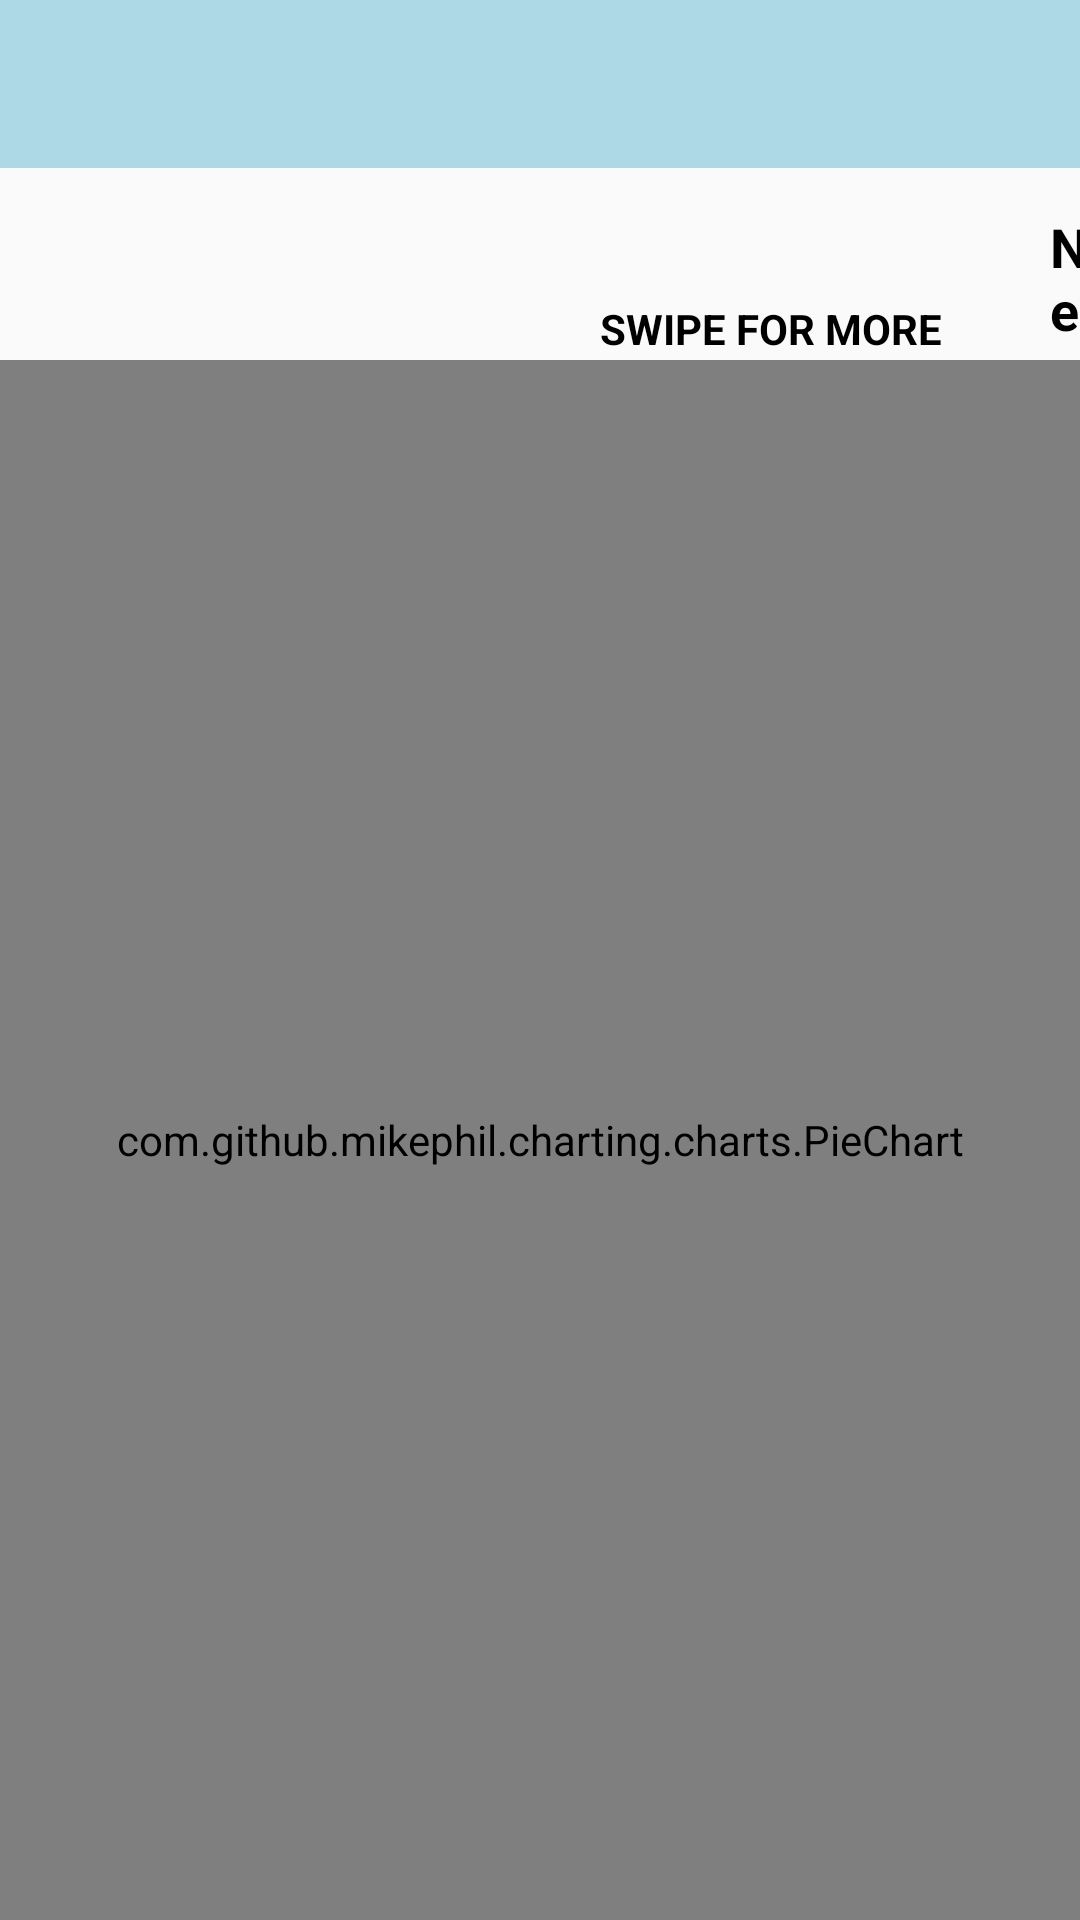

Layout XML and referenced resources for this Android screen:
<!-- AndroidManifest.xml: application theme status_bar_color -->
<!-- res/layout/activity_project_progress_analysis.xml -->
<?xml version="1.0" encoding="utf-8"?>
<RelativeLayout xmlns:android="http://schemas.android.com/apk/res/android"
    xmlns:tools="http://schemas.android.com/tools"
    android:layout_width="match_parent"
    android:layout_height="match_parent"
    tools:context=".Analysis.ProjectProgressAnalysis"
    android:orientation="horizontal">

    <LinearLayout
        android:layout_width="match_parent"
        android:layout_height="wrap_content"
        android:orientation="vertical">

        <com.google.android.material.appbar.AppBarLayout
            android:id="@+id/appBarLayout"
            android:layout_width="match_parent"
            android:layout_height="wrap_content"
            android:background="@color/blue"
            android:theme="@style/ThemeOverlay.AppCompat.Dark.ActionBar"
            android:popupTheme="@style/ThemeOverlay.AppCompat.Light"/>

        <com.google.android.material.appbar.MaterialToolbar
            android:id="@+id/toolbar"
            android:layout_width="match_parent"
            android:layout_height="?attr/actionBarSize"
            android:background="?attr/colorPrimary" />

    </LinearLayout>

    <TextView
        android:id="@+id/nextAnalysis"
        android:layout_width="wrap_content"
        android:layout_height="wrap_content"
        android:text="Next"
        android:textStyle="bold"
        android:layout_marginStart="350dp"
        android:layout_marginTop="70dp"
        android:textSize="18sp"
        android:textColor="@color/black"/>

    <TextView
        android:layout_width="wrap_content"
        android:layout_height="wrap_content"
        android:text="SWIPE FOR MORE ANALYSIS"
        android:textStyle="bold"
        android:layout_marginStart="200dp"
        android:layout_marginTop="100dp"
        android:textColor="@color/black"/>

    <LinearLayout
        android:layout_width="match_parent"
        android:layout_height="match_parent"
        android:layout_marginTop="120dp"
        android:id="@+id/line1">

        <TextView
            android:layout_width="wrap_content"
            android:layout_height="wrap_content"
            android:id="@+id/noData"/>

        <com.github.mikephil.charting.charts.PieChart
            android:id="@+id/pieChart"
            android:layout_width="match_parent"
            android:layout_height="match_parent" />

    </LinearLayout>

</RelativeLayout>
<!-- resources referenced by this layout -->
<resources>
  <color name="black">#FF000000</color>
  <color name="blue">#ADD8E6</color>
  <style name="status_bar_color" parent="Theme.AppCompat.Light.NoActionBar">
          
          <item name="colorPrimary">@color/blue</item>
  
          
          <item name="colorPrimaryDark">@color/blue</item>
          <item name="colorAccent">@color/blue</item>
      </style>
</resources>
